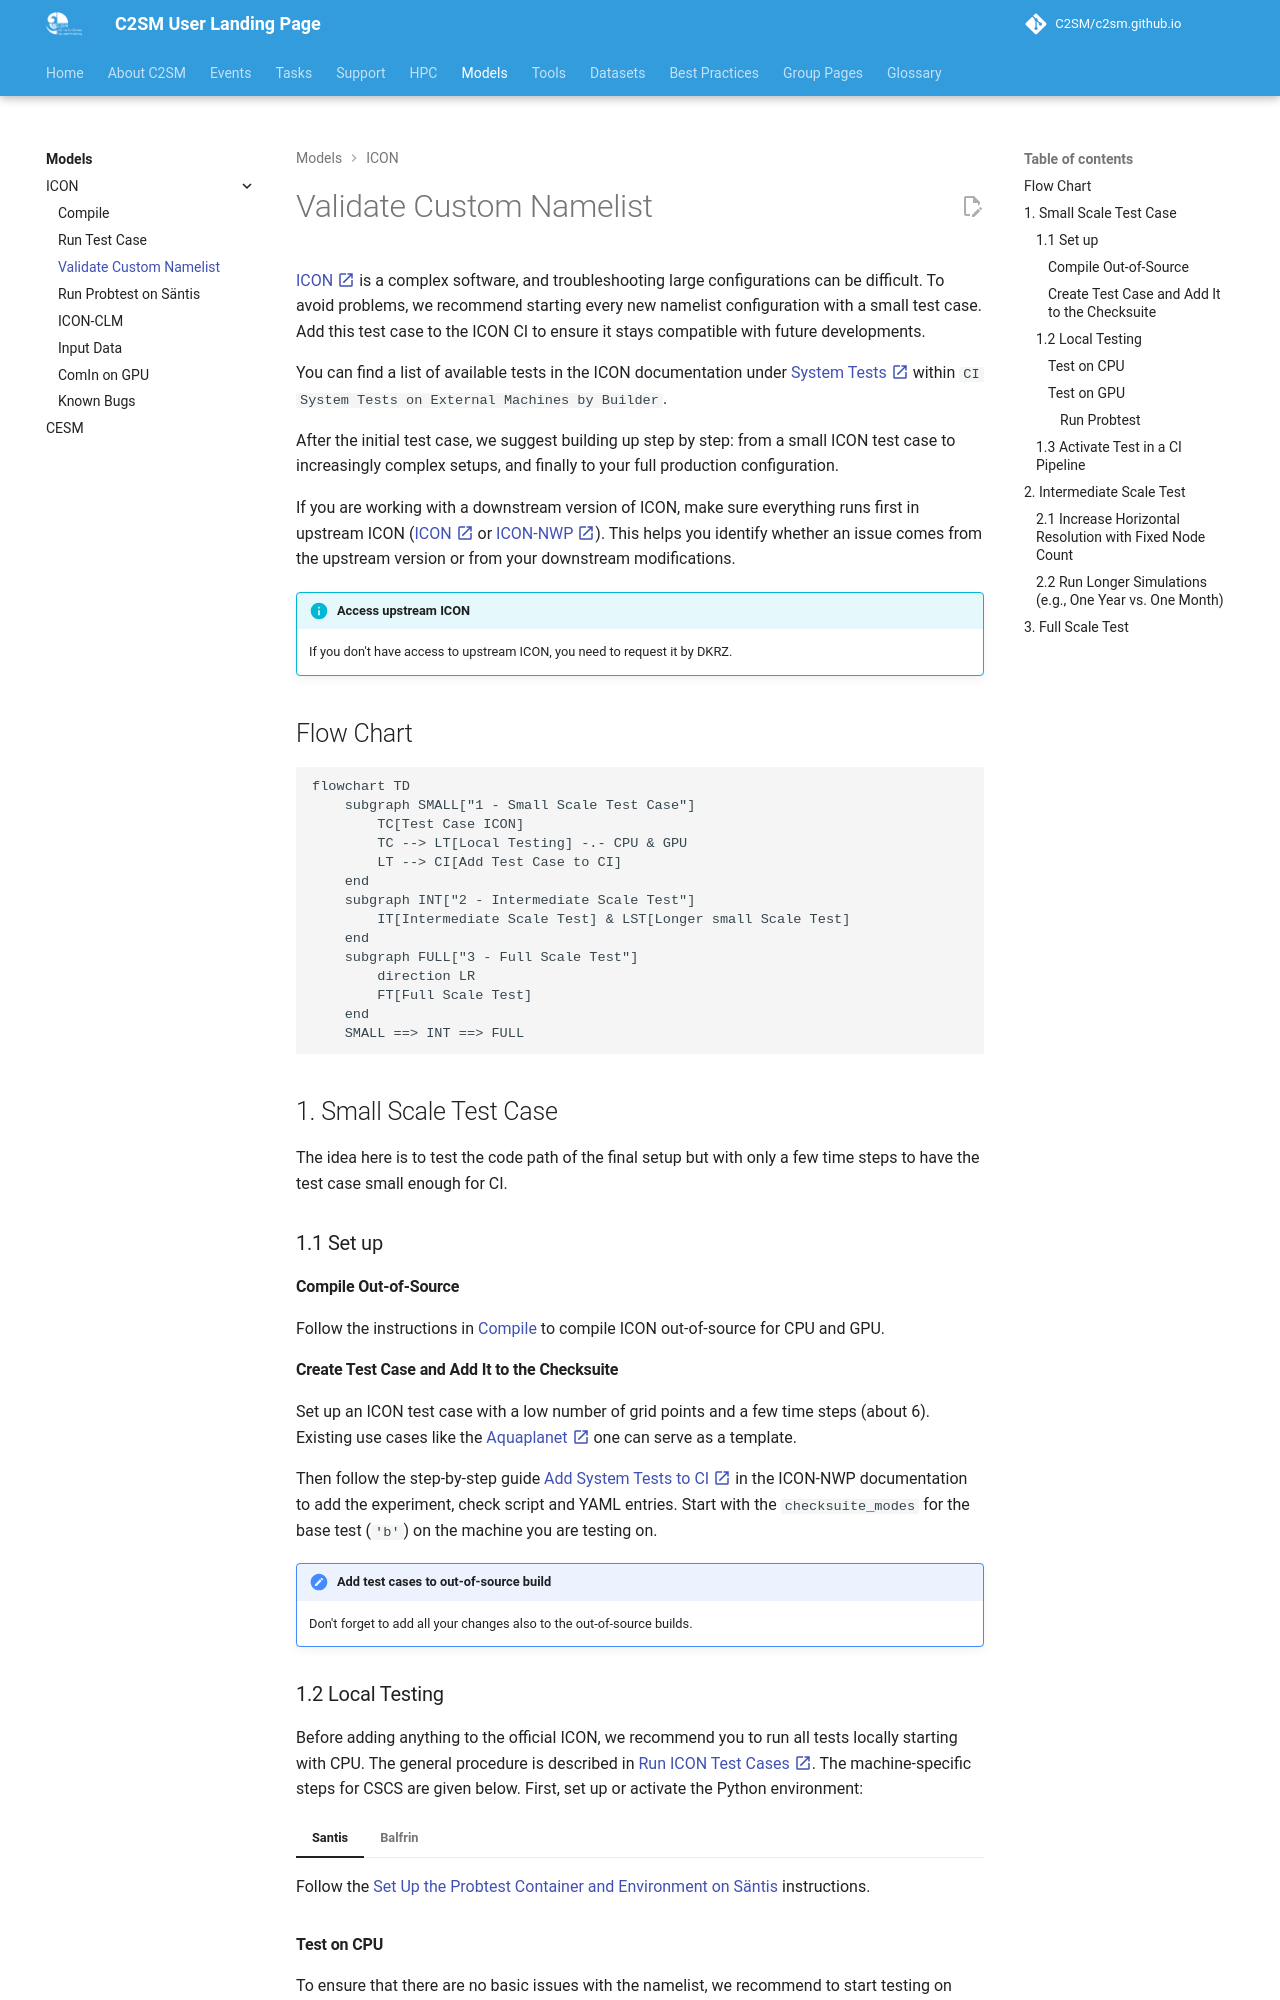

repository: C2SM/c2sm.github.io · page: models/icon/validate_custom_namelist/index.html · generator: mkdocs

# Validate Custom Namelist

[ICON :material-open-in-new:](https://www.icon-model.org/icon_model){:target="_blank"} is a complex software, and
troubleshooting large configurations can be difficult. To avoid problems, we recommend starting every new namelist
configuration with a small test case. Add this test case to the ICON CI to ensure it stays compatible with future
developments.

You can find a list of available tests in the ICON documentation under
[System
Tests :material-open-in-new:](https://docs.icon-model.org/latest/documentation/infrastructure/testing/system_tests.html#ref-infrastructure-system-tests){:target="_blank"}
within `CI System Tests on External Machines by Builder`.

After the initial test case, we suggest building up step by step: from a small ICON test case to increasingly complex
setups, and finally to your full production configuration.

If you are working with a downstream version of ICON, make sure everything runs first in upstream ICON
([ICON :material-open-in-new:](https://gitlab.dkrz.de/icon/icon){:target="_blank"} or
[ICON-NWP :material-open-in-new:](https://gitlab.dkrz.de/icon/icon-nwp){:target="_blank"}). This helps you identify
whether an issue comes from the upstream version or from your downstream modifications.

!!! info "Access upstream ICON"

    If you don't have access to upstream ICON, you need to request it by DKRZ.

## Flow Chart

```mermaid
flowchart TD
    subgraph SMALL["1 - Small Scale Test Case"]
        TC[Test Case ICON]
        TC --> LT[Local Testing] -.- CPU & GPU
        LT --> CI[Add Test Case to CI]
    end
    subgraph INT["2 - Intermediate Scale Test"]
        IT[Intermediate Scale Test] & LST[Longer small Scale Test]
    end
    subgraph FULL["3 - Full Scale Test"]
        direction LR
        FT[Full Scale Test]
    end
    SMALL ==> INT ==> FULL
```

## 1. Small Scale Test Case

The idea here is to test the code path of the final setup but with only a few time steps to have the test case small
enough for CI.

### 1.1 Set up

#### Compile Out-of-Source

Follow the instructions in [Compile](compile.md) to compile ICON out-of-source for CPU and GPU.

#### Create Test Case and Add It to the Checksuite

Set up an ICON test case with a low number of grid points and a few time steps (about 6). Existing use cases like the
[Aquaplanet :material-open-in-new:](https://gitlab.dkrz.de/icon/icon/-/blob/main/run/exp.exclaim_ape_R02B04){:target="_blank"}
one can serve as a template.

Then follow the step-by-step guide
[Add System Tests to CI :material-open-in-new:](https://icon.gitlab-pages.dkrz.de/icon-nwp/documentation/infrastructure/testing/system_tests.html#ref-infrastructure-system-tests-add-tests){:target="_blank"}
in the ICON-NWP documentation to add the experiment, check script and YAML entries. Start with the `checksuite_modes` for
the base test (`'b'`) on the machine you are testing on.

!!! note "Add test cases to out-of-source build"

    Don't forget to add all your changes also to the out-of-source builds.

### 1.2 Local Testing

Before adding anything to the official ICON, we recommend you to run all tests locally starting with CPU. The general
procedure is described in
[Run ICON Test Cases :material-open-in-new:](https://icon.gitlab-pages.dkrz.de/icon-nwp/documentation/buildrun/buildrun_running.html#ref-buildrun-run-test){:target="_blank"}.
The machine-specific steps for CSCS are given below. First, set up or activate the Python environment:

=== "Santis"

    Follow the
    [Set Up the Probtest Container and Environment on Säntis](probtest.md#2-set-up-the-probtest-container-and-environment-on-santis)
    instructions.

=== "Balfrin"

    ```console
    source /scratch/d1000/apps/buildbot/bb-venv/bin/activate
    module load cdo
    export BB_NAME=balfrin_cpu_nvidia
    ```
